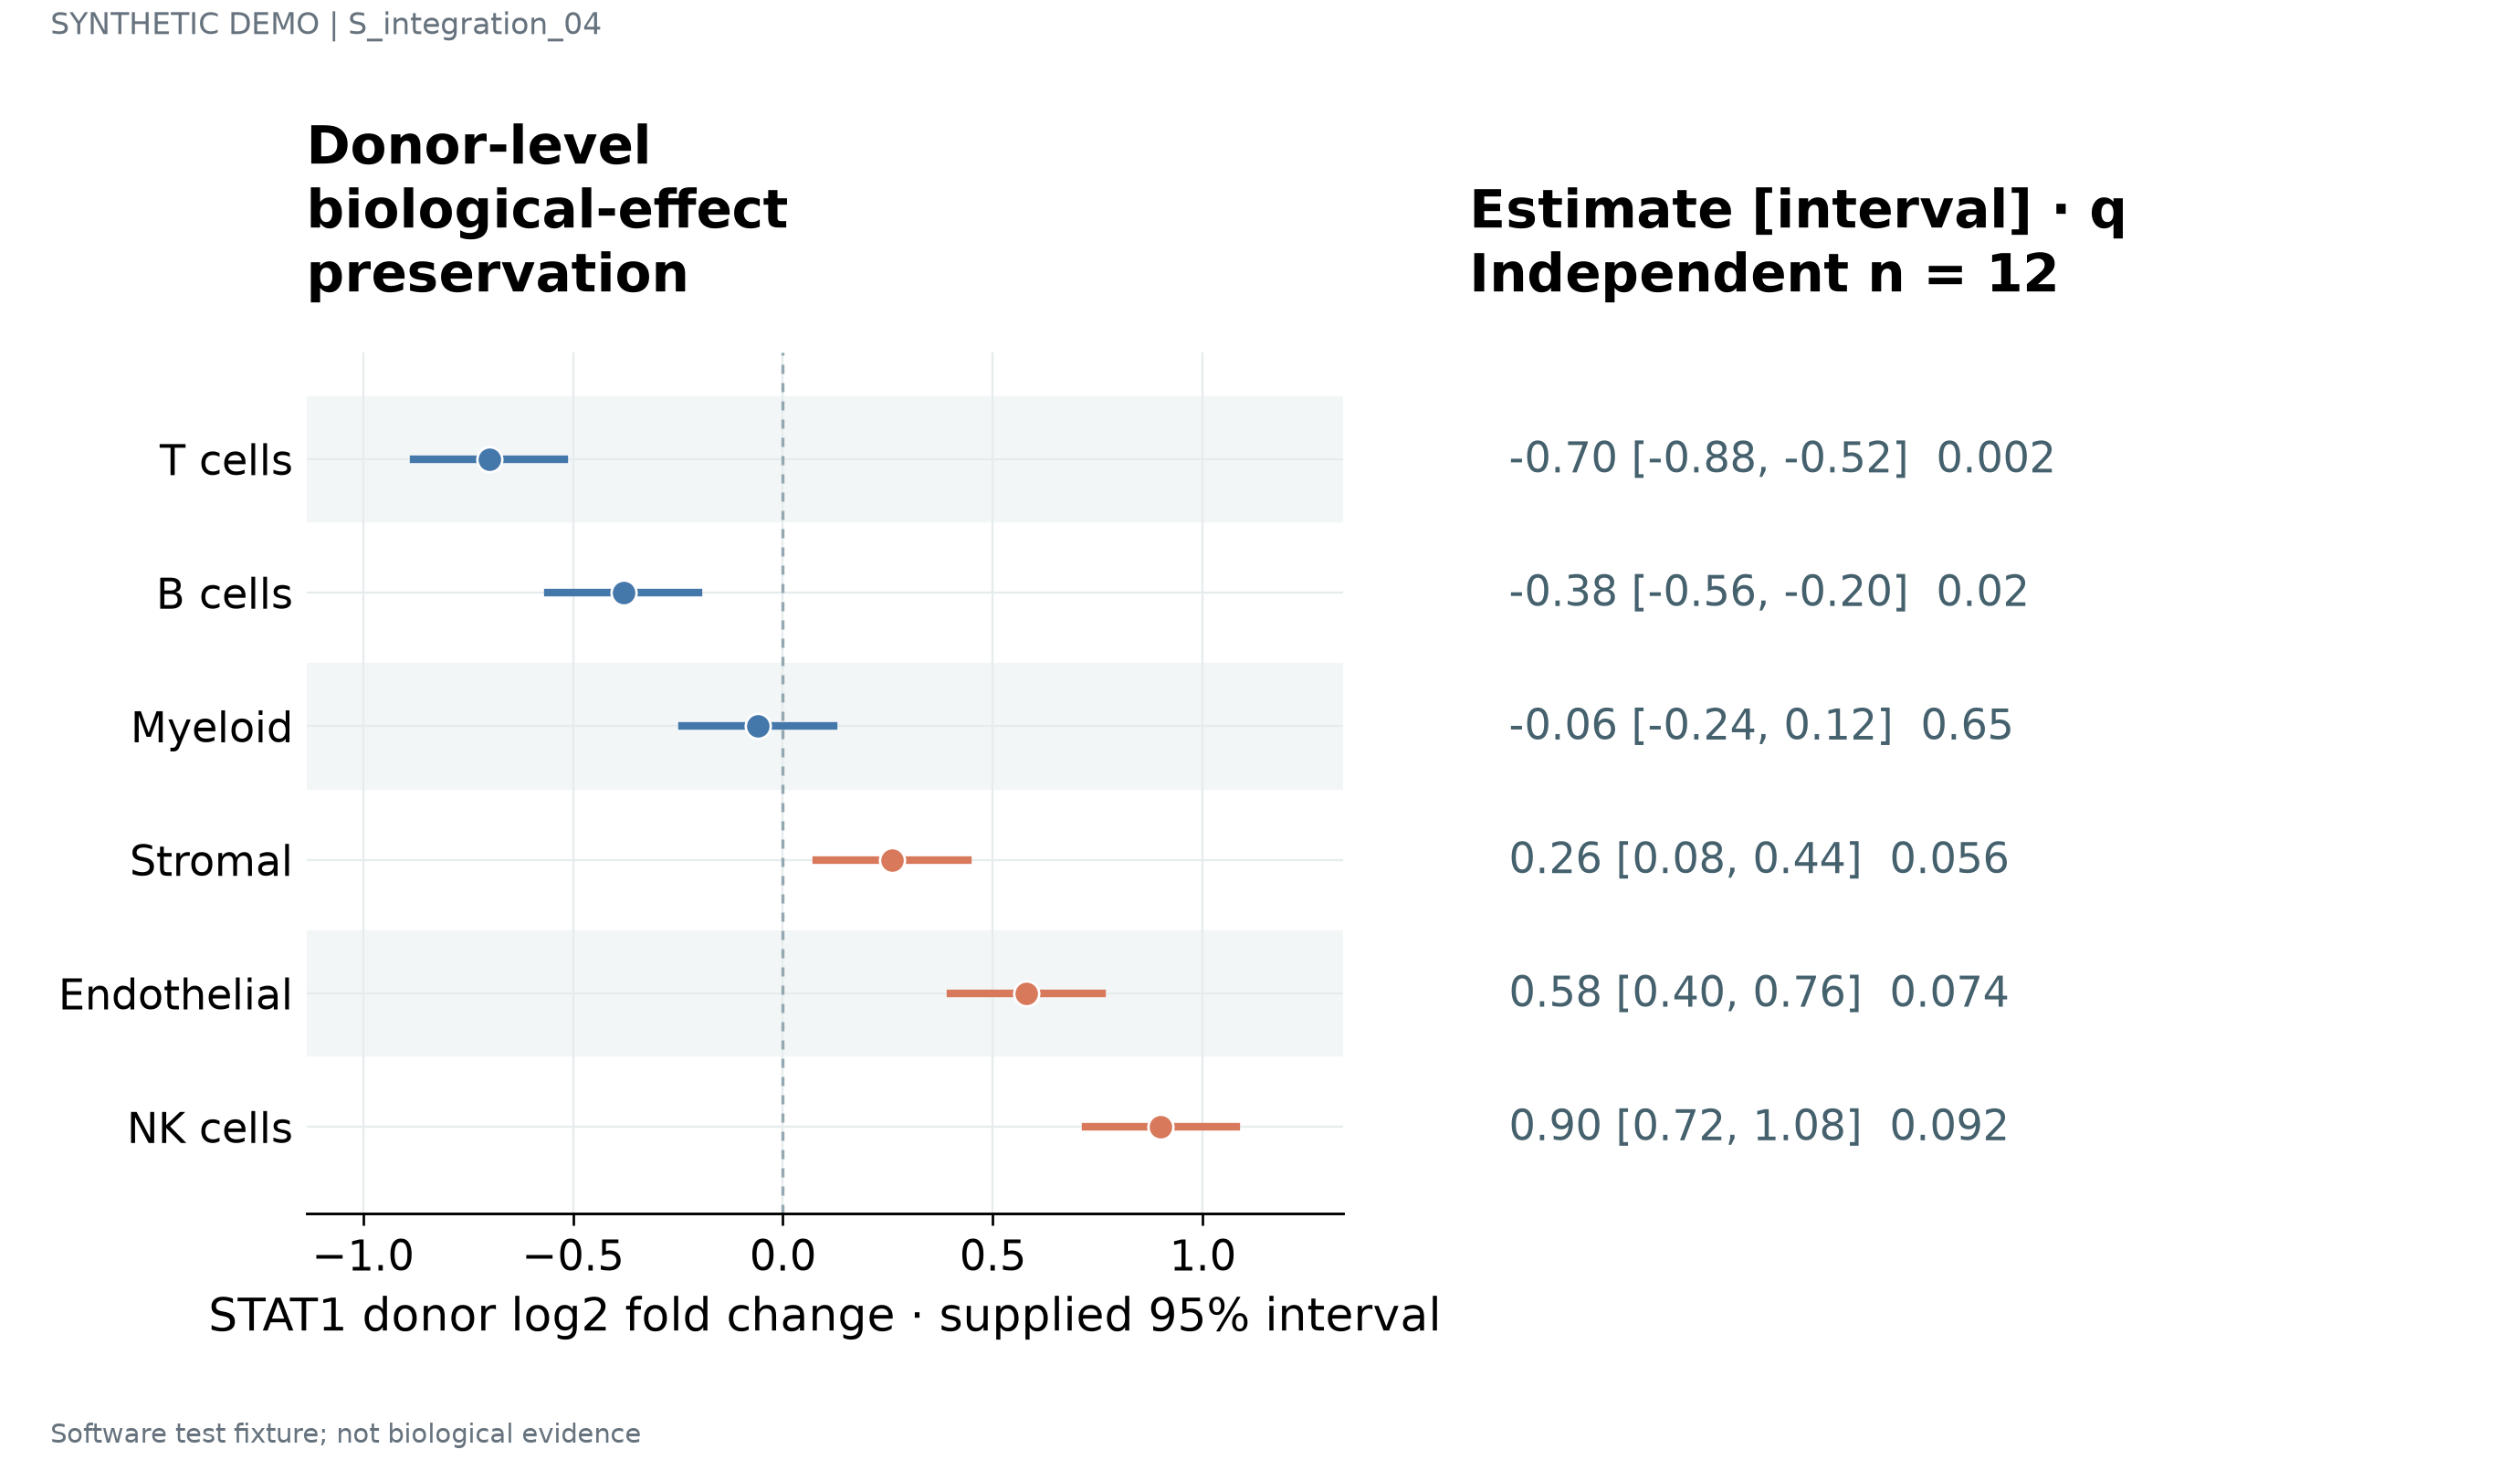

The data file committed next to this chart (first rows):
label	estimate	lower	upper	q	n	panel_id
T cells	-0.7	-0.88	-0.52	0.002	12	p1
B cells	-0.38	-0.56	-0.2	0.02	12	p1
Myeloid	-0.06	-0.24	0.12	0.65	12	p1
Stromal	0.26	0.08	0.44	0.056	12	p1
Endothelial	0.58	0.4	0.76	0.074	12	p1
NK cells	0.9	0.72	1.08	0.092	12	p1
